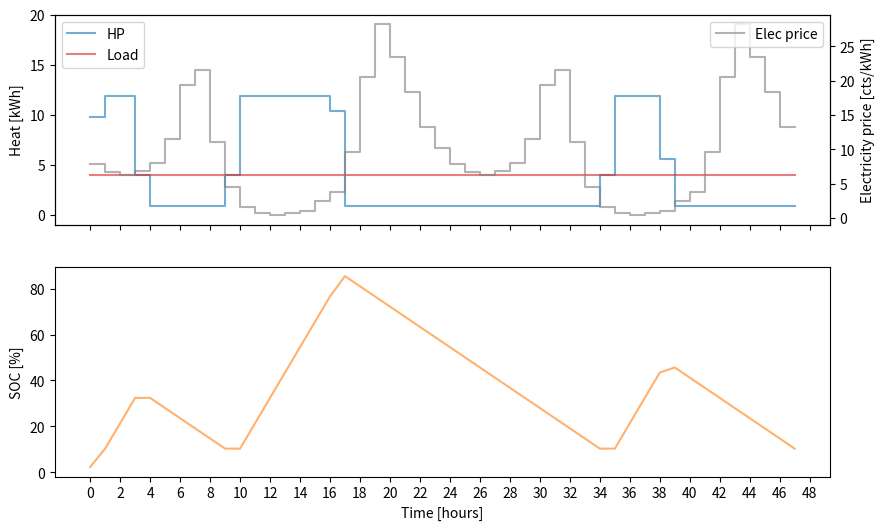

Reproduce this figure in Python.
import time
import matplotlib.pyplot as plt

HORIZON = 48 # hours
HP_POWER = 12 # kW
M_LAYER = 113 # kg
MIN_TOP_TEMP = 50 # C
MAX_TOP_TEMP = 85 # C
TEMP_LIFT = 11.11 # C
NUM_LAYERS = 12
PRINT = False


class Node():
    def __init__(self, time_slice:int, top_temp:float, thermocline:float):
        self.time_slice = time_slice
        self.top_temp = top_temp
        self.thermocline = thermocline
        # Initial values for Dijkstra
        self.dist = 1e9
        self.prev = None

    def energy(self):
        energy_top = (self.thermocline-1)*M_LAYER * 4187 * self.top_temp
        energy_bottom = (NUM_LAYERS-self.thermocline)*M_LAYER * 4187 * (self.top_temp-TEMP_LIFT)
        energy_middle = M_LAYER*4187*(self.top_temp-TEMP_LIFT/2)
        total_joules = energy_top + energy_bottom + energy_middle
        total_kWh = total_joules/3600/1000
        return round(total_kWh,2)


class Edge():
    def __init__(self, tail:Node, head:Node, cost:float):
        self.tail = tail
        self.head = head
        self.cost = cost


class Graph():
    def __init__(self, current_state):
        self.get_forecasts()
        self.define_nodes(current_state)
        self.define_edges()
        self.list_hp_energy = []
        self.list_storage_energy = []
        self.list_elec_prices = []
        self.list_load = []

    def get_forecasts(self):
        self.elec_prices = [7.92, 6.63, 6.31, 6.79, 8.01, 11.58, 19.38, 21.59, 11.08, 4.49, 1.52, 
                           0.74, 0.42, 0.71, 0.97, 2.45, 3.79, 9.56, 20.51, 28.26, 23.49, 18.42, 13.23, 10.17]*3
        self.oat = [-2]*HORIZON
        self.load = [4]*HORIZON

    def COP(self, oat, ewt, lwt):
        return 2

    def define_nodes(self, current_state):
        time_slice0, top_temp0, thermocline0 = current_state
        self.nodes = [Node(time_slice0, top_temp0, thermocline0)]
        self.nodes.extend([
            Node(time_slice, top_temp, 6) 
            for time_slice in range(HORIZON) 
            for top_temp in range(MIN_TOP_TEMP, MAX_TOP_TEMP) 
            #for thermocline in range(1, NUM_LAYERS+1)
            #if (time_slice, top_temp, thermocline) != (time_slice0, top_temp0, thermocline0)
            ])
    
    def define_edges(self):
        self.edges = []
        for time in range(HORIZON):
            for node1 in [x for x in self.nodes if x.time_slice==time]:
                for node2 in [x for x in self.nodes if x.time_slice==time+1]:

                    energy_to_store = node2.energy() - node1.energy()
                    energy_from_HP = energy_to_store + self.load[node1.time_slice]

                    if energy_from_HP <= HP_POWER and energy_from_HP >= 0:
                        cop = self.COP(oat=self.oat[node1.time_slice], ewt=node1.top_temp-TEMP_LIFT, lwt=node2.top_temp)
                        elec_cost = self.elec_prices[node1.time_slice]
                        cost = elec_cost * energy_from_HP / cop 
                        self.edges.append(Edge(node2,node1,cost))

    def solve_dijkstra(self):
        source_node = self.nodes[0]
        source_node.dist = 0
        self.nodes_unvisited = self.nodes.copy()
        previous_percentage = -5
        while self.nodes_unvisited:
            # Find the unvisited node which is closest to the source
            closest_node = min(self.nodes_unvisited, key=lambda x: x.dist)
            if closest_node.dist == 1e9:
                break
            # For all unvisisted connected nodes, find their distance to the source through the current node
            neighbours = [x.tail for x in self.edges if (x.head==closest_node and x.tail in self.nodes_unvisited)]
            for n in neighbours:
                e = [x for x in self.edges if x.tail==n and x.head==closest_node][0]
                distance = closest_node.dist + e.cost
                if distance < n.dist:
                    n.dist = distance
                    n.prev = closest_node
            # Mark the current node as visited
            self.nodes_unvisited.remove(closest_node)
            # Print progress
            percentage_progress = 100 - round(len(self.nodes_unvisited) / len(self.nodes) * 100)
            if percentage_progress >= previous_percentage+5:
                print(f"{percentage_progress}%...")
                previous_percentage = percentage_progress
        # Go through the shortest path
        min_node = min((x for x in self.nodes if x.time_slice==HORIZON-1), key=lambda n: n.dist)
        shortest_path = [self.nodes.index(min_node)]
        while min_node != source_node:
            energy_to_store = min_node.energy() - min_node.prev.energy()
            energy_from_HP = energy_to_store + self.load[min_node.prev.time_slice]
            if PRINT:
                print(f"---- Time {min_node.prev.time_slice} to {min_node.time_slice} ----")
                print(f"Elec price: {self.elec_prices[min_node.prev.time_slice]}")
                print(f"Top temperature: {min_node.prev.top_temp} -> {min_node.top_temp}")
                print(f"Thermocline: {min_node.prev.thermocline} -> {min_node.thermocline}")
                print(f"Energy from HP: {round(energy_from_HP,2)}\n")
            self.list_storage_energy = [min_node.energy()] + self.list_storage_energy
            self.list_elec_prices = [self.elec_prices[min_node.prev.time_slice]] + self.list_elec_prices
            self.list_load = [self.load[min_node.prev.time_slice]] + self.list_load
            self.list_hp_energy = [round(energy_from_HP,2)] + self.list_hp_energy
            min_node = min_node.prev
            shortest_path.append(self.nodes.index(min_node))
        # Return the next node to visit
        return self.nodes[shortest_path[-2]]
    
    def plot(self):
        min_energy = Node(0,MIN_TOP_TEMP,1).energy()
        max_energy = Node(0,MAX_TOP_TEMP,NUM_LAYERS).energy()
        initial_energy = self.nodes[0].energy()
        list_storage_energy = [initial_energy] + self.list_storage_energy
        soc_list = [(x-min_energy)/(max_energy-min_energy)*100 for x in list_storage_energy]
        time_list = list(range(len(soc_list)))
        fig, ax = plt.subplots(2,1, sharex=True, figsize=(10,6))
        ax[0].step(time_list, self.list_hp_energy+[self.list_hp_energy[-1]], where='post', color='tab:blue', label='HP', alpha=0.6)
        ax[0].step(time_list, self.list_load+[self.list_load[-1]], where='post', color='tab:red', label='Load', alpha=0.6)
        ax[0].set_ylabel('Heat [kWh]')
        ax[0].set_ylim([-1,20])
        ax[0].legend(loc='upper left')
        ax2 = ax[0].twinx()
        ax2.step(time_list, self.list_elec_prices+[self.list_elec_prices[-1]], where='post', color='gray', alpha=0.6, label='Elec price')
        ax2.set_ylabel('Electricity price [cts/kWh]')
        ax2.legend(loc='upper right')
        ax[1].plot(time_list, soc_list, color='tab:orange', alpha=0.6)
        ax[1].set_ylabel('SOC [%]')
        ax[1].set_xlabel('Time [hours]')
        if len(time_list)<50 and len(time_list)>10:
            ax[1].set_xticks(list(range(0,len(time_list)+1,2)))
        plt.show()


g = Graph(current_state=[0,51,1])

start_time = time.time()
next_node = g.solve_dijkstra()
print(f"Dijkstra ran in {round(time.time()-start_time,2)} seconds.")

g.plot()